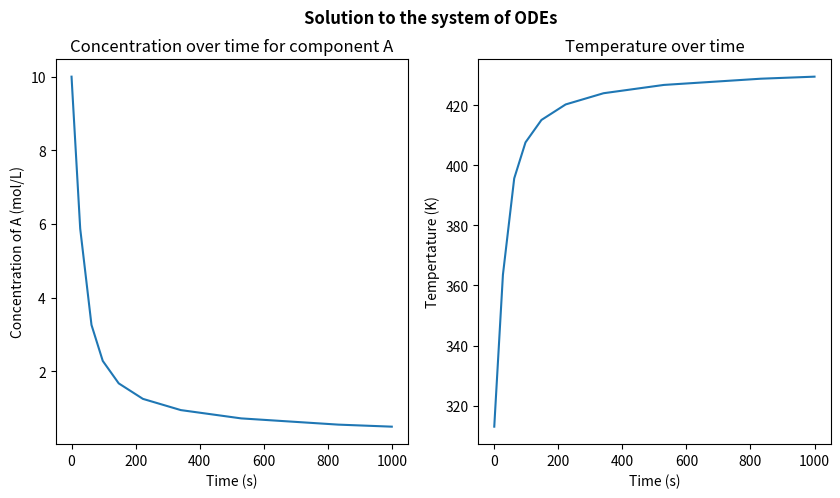

This chart was generated by the following Python code:
import numpy as np
import matplotlib.pyplot as plt
import scipy.integrate

#Initialize the variables

A = 3.1
rho = 1.25 # kg * m^-3
Cp = 1200 # J * kg^-1 * K^-1
deltaH = -18400 # we need to keep units constant thus J * mol^-1
Ea = 25800 # Same logic as above because 8.3145 will be used for R thus J * mol^-1
c0 = 10
T0 = 313
R = 8.3145 


def der_system_task6(t, x):
    '''Solves the following system of equations: \n
    dCadt = -A*exp(-Ea/RT) * Ca^3 \n
    dTdt = (deltaH * -A*exp(-Ea/RT) * Ca^3)/(rho*Cp) \n
    t =  vector for time span \n
    x = vector where first position is the concentration and second is the temperature \n'''
    dxdt = np.zeros(2) # two equations
    dxdt[0] = -1*A * np.exp((-Ea)/(R*x[1])) * x[0]**3 ## Represents dcadt
    dxdt[1] = (deltaH * -1*A * np.exp((-Ea)/(R*x[1])) * x[0]**3)/(rho*Cp) #Represents dTdt
    return dxdt

ini_cond_vec = [c0, T0] # Initial conditions a vector
tspan = [0,1000]

solution = scipy.integrate.solve_ivp(der_system_task6, tspan, ini_cond_vec)

fig = plt.figure(figsize=(10,5))
ax1 = plt.subplot(1,2,1)
ax2 = plt.subplot(1,2,2)

ax1.plot(solution.t, solution.y[0])
ax2.plot(solution.t, solution.y[1])
ax1.set_ylabel('Concentration of A (mol/L)')
ax1.set_xlabel('Time (s)')
ax1.set_title('Concentration over time for component A')
ax2.set_title('Temperature over time')
ax2.set_xlabel('Time (s)')
ax2.set_ylabel('Tempertature (K)')
fig.suptitle('Solution to the system of ODEs', weight='bold')

plt.show()